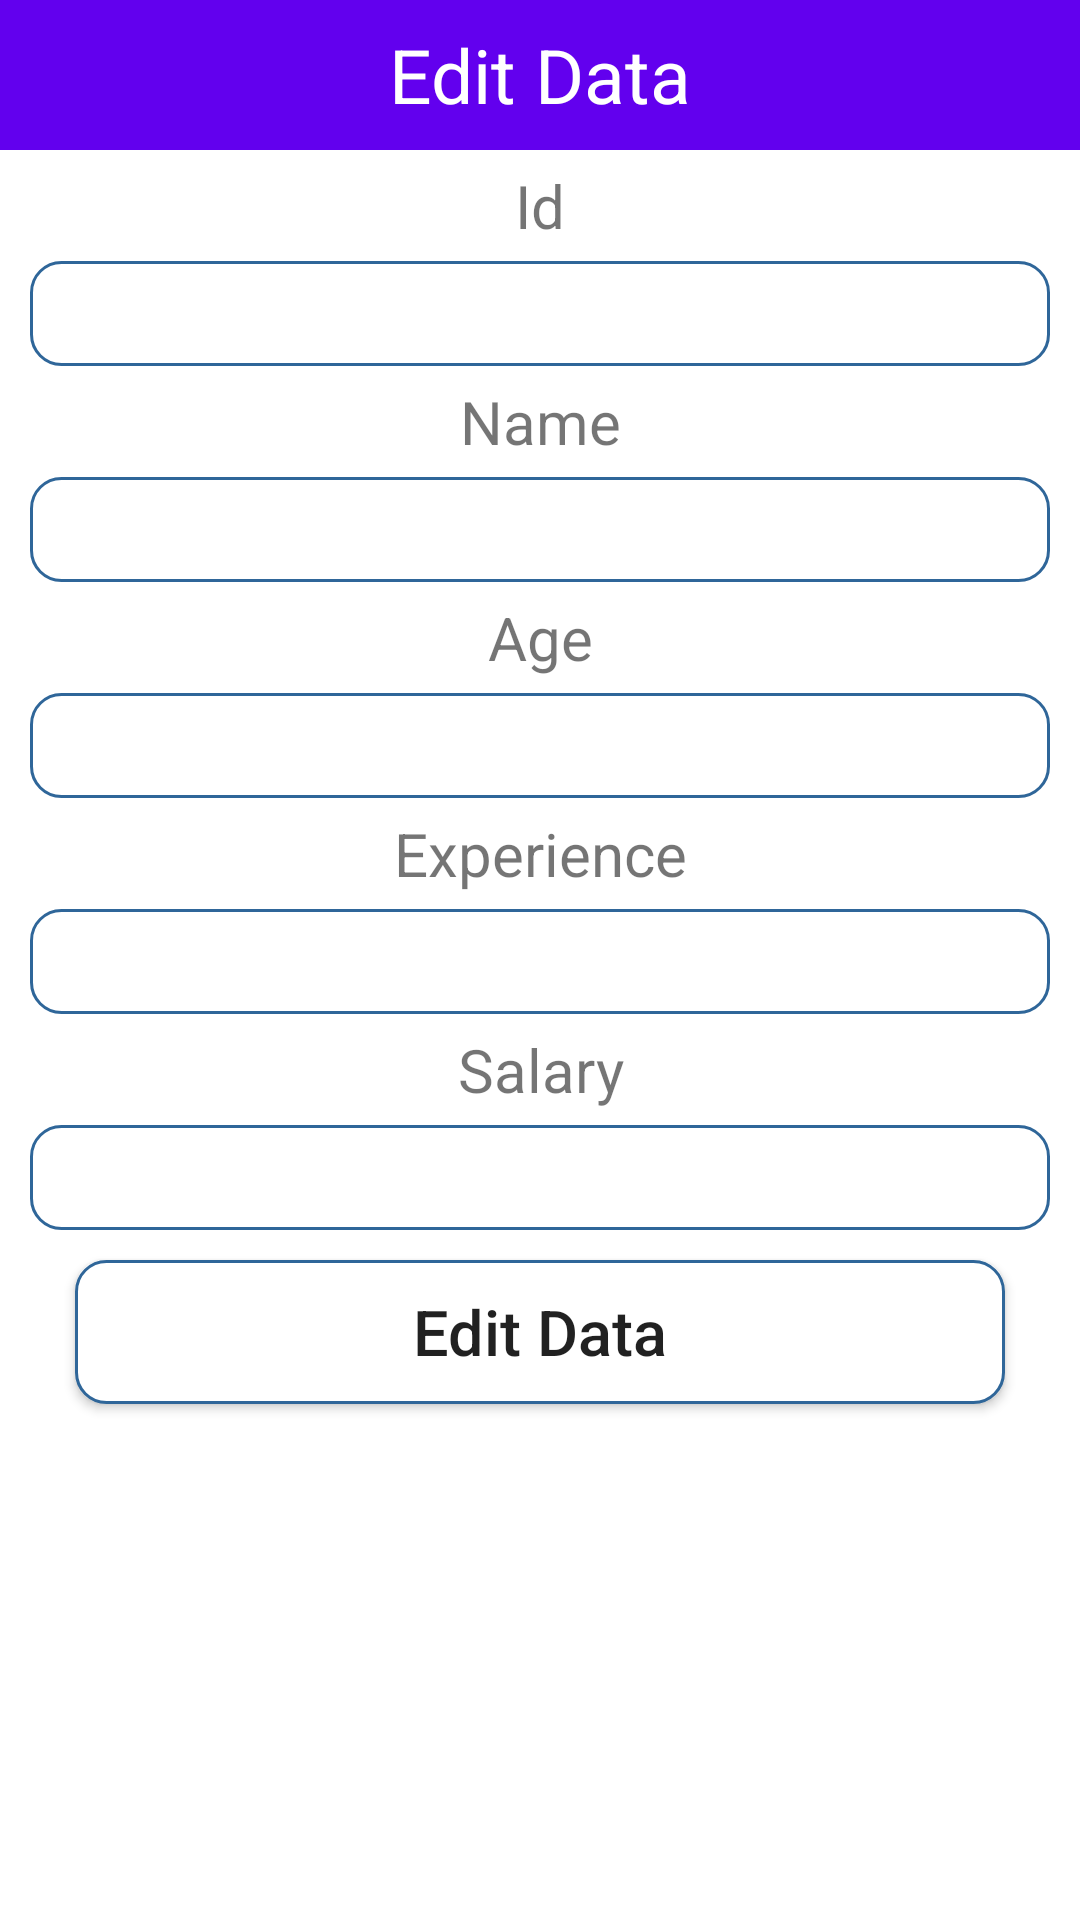

Layout XML and referenced resources for this Android screen:
<!-- AndroidManifest.xml: application theme Theme.Project457 -->
<!-- res/layout/update_popup.xml -->
<?xml version="1.0" encoding="utf-8"?>
<LinearLayout xmlns:android="http://schemas.android.com/apk/res/android"
    android:layout_width="match_parent"
    android:layout_height="match_parent"
    android:orientation="vertical"
    >

    <TextView
        android:layout_width="match_parent"
        android:layout_height="50dp"
        android:text="Edit Data"
        android:background="@color/purple_500"
        android:textSize="25dp"
        android:gravity="center"
        android:textColor="#FFF"/>

    <TextView
        android:layout_width="match_parent"
        android:layout_height="wrap_content"
        android:gravity="center"
        android:textSize="20sp"
        android:layout_marginTop="5dp"
        android:layout_marginBottom="5dp"
        android:text="Id"/>

    <EditText
        android:layout_width="match_parent"
        android:layout_height="35dp"
        android:layout_marginLeft="10dp"
        android:layout_marginRight="10dp"
        android:background="@drawable/rounded"
        android:gravity="center"
        android:id="@+id/txtId"/>




    <TextView
        android:layout_width="match_parent"
        android:layout_height="wrap_content"
        android:gravity="center"
        android:textSize="20sp"
        android:layout_marginTop="5dp"
        android:layout_marginBottom="5dp"
        android:text="Name"/>

    <EditText
        android:layout_width="match_parent"
        android:layout_height="35dp"
        android:layout_marginLeft="10dp"
        android:layout_marginRight="10dp"
        android:background="@drawable/rounded"
        android:gravity="center"
        android:id="@+id/txtName"/>


    <TextView
        android:layout_width="match_parent"
        android:layout_height="wrap_content"
        android:gravity="center"
        android:textSize="20sp"
        android:layout_marginTop="5dp"
        android:layout_marginBottom="5dp"
        android:text="Age"/>

    <EditText
        android:layout_width="match_parent"
        android:layout_height="35dp"
        android:layout_marginLeft="10dp"
        android:layout_marginRight="10dp"
        android:background="@drawable/rounded"
        android:gravity="center"
        android:id="@+id/txtAge"/>




    <TextView
        android:layout_width="match_parent"
        android:layout_height="wrap_content"
        android:gravity="center"
        android:textSize="20sp"
        android:layout_marginTop="5dp"
        android:layout_marginBottom="5dp"
        android:text="Experience"/>

    <EditText
        android:layout_width="match_parent"
        android:layout_height="35dp"
        android:layout_marginLeft="10dp"
        android:layout_marginRight="10dp"
        android:background="@drawable/rounded"
        android:gravity="center"
        android:id="@+id/txtExperience"/>

    <TextView
        android:layout_width="match_parent"
        android:layout_height="wrap_content"
        android:gravity="center"
        android:textSize="20sp"
        android:layout_marginTop="5dp"
        android:layout_marginBottom="5dp"
        android:text="Salary"/>

    <EditText
        android:layout_width="match_parent"
        android:layout_height="35dp"
        android:layout_marginLeft="10dp"
        android:layout_marginRight="10dp"
        android:background="@drawable/rounded"
        android:gravity="center"
        android:id="@+id/txtSalary"/>

<Button
    android:layout_width="match_parent"
    android:layout_height="wrap_content"
    android:layout_marginLeft="25dp"
    android:layout_marginRight="25dp"
    android:layout_marginTop="10dp"
    android:text="Edit Data"
android:textSize="21dp"
    android:textAllCaps="false"
    android:background="@drawable/rounded"
    android:gravity="center"
    android:id="@+id/btnUpdate"/>



</LinearLayout>
<!-- resources referenced by this layout -->
<resources>
  <!-- drawable rounded (drawable) -->
  <?xml version="1.0" encoding="utf-8"?>
  <shape xmlns:android="http://schemas.android.com/apk/res/android">
  
      <solid android:color="#FFFFFF"/>
      <stroke
          android:width="1dp"
          android:color="#2F6699"/>
  
      <corners
          android:radius="10dp"/>
  
  </shape>
  <style name="Theme.Project457" parent="Theme.MaterialComponents.DayNight.DarkActionBar">
          
          <item name="colorPrimary">@color/purple_500</item>
          <item name="colorPrimaryVariant">@color/purple_700</item>
          <item name="colorOnPrimary">@color/white</item>
          
          <item name="colorSecondary">@color/teal_200</item>
          <item name="colorSecondaryVariant">@color/teal_700</item>
          <item name="colorOnSecondary">@color/black</item>
          
          <item name="android:statusBarColor" tools:targetApi="l">?attr/colorPrimaryVariant</item>
          
      </style>
  <!-- not gathered from this repository: default colours our renderer supplied (Android Studio template values) -->
  <color name="purple_500">#FF6200EE</color>
  <color name="purple_700">#FF3700B3</color>
  <color name="teal_200">#FF03DAC5</color>
  <color name="teal_700">#FF018786</color>
  <color name="black">#FF000000</color>
  <color name="white">#FFFFFFFF</color>
</resources>
